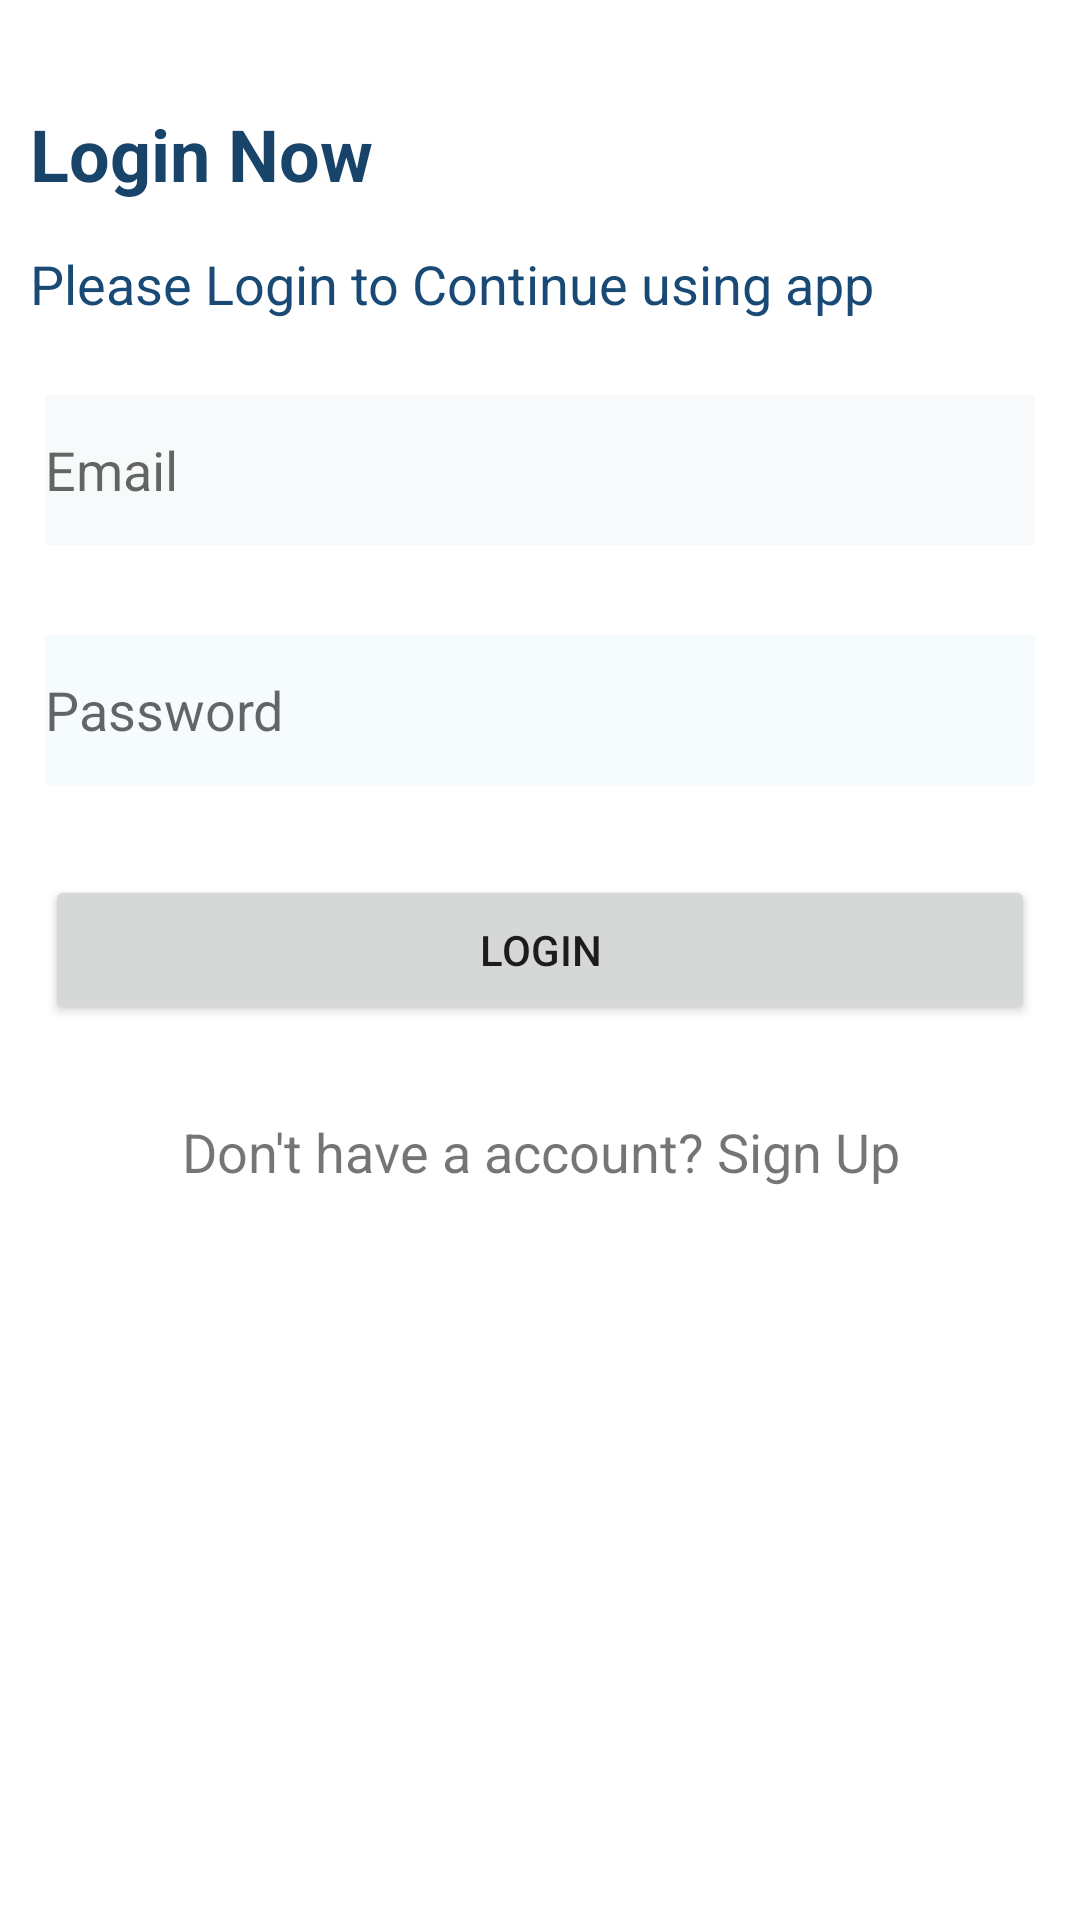

The Android layout XML behind this screen, and the referenced resources:
<!-- AndroidManifest.xml: application theme NoActionBar -->
<!-- res/layout/fragment_login.xml -->
<?xml version="1.0" encoding="utf-8"?>
<LinearLayout xmlns:android="http://schemas.android.com/apk/res/android"
    xmlns:app="http://schemas.android.com/apk/res-auto"
    xmlns:tools="http://schemas.android.com/tools"
    android:layout_width="match_parent"
    android:layout_height="match_parent"
    android:orientation="vertical">

    <TextView
        android:id="@+id/textView3"
        android:layout_width="match_parent"
        android:layout_height="wrap_content"
        android:layout_marginLeft="5dp"
        android:layout_marginTop="30dp"
        android:padding="5dp"
        android:text="Login Now"
        android:textColor="#18446A"
        android:textColorHighlight="#155791"
        android:textSize="24sp"
        android:textStyle="bold" />

    <TextView
        android:id="@+id/textView4"
        android:layout_width="match_parent"
        android:layout_height="wrap_content"
        android:layout_margin="5dp"
        android:padding="5dp"
        android:text="Please Login to Continue using app"
        android:textColor="#194A75"
        android:textSize="18sp" />

    <EditText
        android:id="@+id/EtEmailaddress"
        android:layout_width="match_parent"
        android:layout_height="50dp"
        android:layout_margin="15dp"
        android:background="#F7F9FB"
        android:ems="10"
        android:hint="Email"
        android:inputType="textEmailAddress" />

    <EditText
        android:id="@+id/EtPassword"
        android:layout_width="match_parent"
        android:layout_height="50dp"
        android:layout_margin="15dp"
        android:background="#F6FBFD"
        android:ems="10"
        android:hint="Password"
        android:inputType="textPassword" />

    <Button
        android:id="@+id/BtnLogin"
        android:layout_width="match_parent"
        android:layout_height="50dp"
        android:layout_margin="15dp"
        android:text="Login"
        app:cornerRadius="10dp" />

    <TextView
        android:id="@+id/BtnSignup"
        android:layout_width="match_parent"
        android:layout_height="wrap_content"
        android:clickable="true"
        android:gravity="center_horizontal"
        android:padding="15dp"
        android:text="Don't have a account? Sign Up"
        android:textSize="18sp" />

</LinearLayout>
<!-- resources referenced by this layout -->
<resources>
  <style name="NoActionBar" parent="Theme.MaterialComponents.DayNight.NoActionBar">
          <item name="windowNoTitle">true</item>
          <item name="windowActionBar">false</item>
          <item name="android:windowFullscreen">true</item>
          <item name="android:windowContentOverlay">@null</item>
      </style>
</resources>
